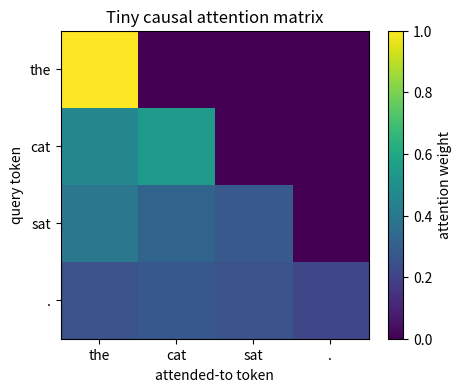

The matplotlib source for this figure:
import numpy as np

def softmax_rows(S):
    """Apply softmax to each row of a matrix."""
    S_shifted = S - np.max(S, axis=1, keepdims=True)
    E = np.exp(S_shifted)
    return E / np.sum(E, axis=1, keepdims=True)

def cross_entropy_from_probs(probs, target_index):
    """Negative log probability of the target index."""
    return -np.log(probs[target_index])


tokens = ["the", "cat", "sat", "."]

X = np.array([
    [1.0, 0.0, 0.5],
    [0.8, 0.7, 0.2],
    [0.1, 1.0, 0.4],
    [0.0, 0.0, 1.0],
])

print("tokens:", tokens)
print("X shape:", X.shape)
print(X)


scores_cat = X @ X[1]
print(dict(zip(tokens, np.round(scores_cat, 3))))


W_Q = np.array([
    [1.0, 0.0],
    [0.0, 1.0],
    [0.5, 0.5],
])

W_K = np.array([
    [0.5, 0.5],
    [1.0, 0.0],
    [0.0, 1.0],
])

W_V = np.array([
    [1.0, 0.0],
    [0.0, 1.0],
    [1.0, 1.0],
])

Q = X @ W_Q
K = X @ W_K
V = X @ W_V

print("Q shape:", Q.shape)
print("K shape:", K.shape)
print("V shape:", V.shape)


d_k = Q.shape[1]
S = Q @ K.T / np.sqrt(d_k)

print("S shape:", S.shape)
print(np.round(S, 3))


mask = np.triu(np.ones_like(S), k=1).astype(bool)
S_masked = S.copy()
S_masked[mask] = -1e9

A = softmax_rows(S_masked)

print(np.round(A, 3))
print("row sums:", np.round(A.sum(axis=1), 3))


import matplotlib.pyplot as plt

plt.figure(figsize=(5, 4))
plt.imshow(A)
plt.xticks(range(len(tokens)), tokens)
plt.yticks(range(len(tokens)), tokens)
plt.xlabel("attended-to token")
plt.ylabel("query token")
plt.title("Tiny causal attention matrix")
plt.colorbar(label="attention weight")
plt.show()


H = A @ V
print("H shape:", H.shape)
print(np.round(H, 3))


W_out = np.array([
    [1.0, 0.0, 0.5],
    [0.0, 1.0, 0.2],
])

# Use the final token representation to score three possible next tokens.
h_final = H[-1]
logits = h_final @ W_out

probs = np.exp(logits - logits.max())
probs = probs / probs.sum()

candidate_next_tokens = ["cat", "sat", "."]
target_index = 2  # suppose the correct next token is "."
loss = cross_entropy_from_probs(probs, target_index)
print(dict(zip(candidate_next_tokens, np.round(probs, 3))))
print("loss:", round(loss, 4))


def softmax(z):
    z = z - np.max(z)
    e = np.exp(z)
    return e / e.sum()

W_out_train = W_out.copy()
alpha = 0.5

for step in range(20):
    logits = h_final @ W_out_train
    probs = softmax(logits)
    loss = -np.log(probs[target_index])

    grad_logits = probs.copy()
    grad_logits[target_index] -= 1.0

    grad_W = np.outer(h_final, grad_logits)
    W_out_train -= alpha * grad_W

    if step in [0, 1, 2, 5, 10, 19]:
        print(step, "loss =", round(loss, 4), "probs =", np.round(probs, 3))


assert X.shape == (4, 3)
assert Q.shape == K.shape == V.shape == (4, 2)
assert S.shape == (4, 4)
assert A.shape == (4, 4)
assert H.shape == (4, 2)
assert np.allclose(A.sum(axis=1), 1.0)
assert np.allclose(A[mask], 0.0)
print("shape checks passed")
